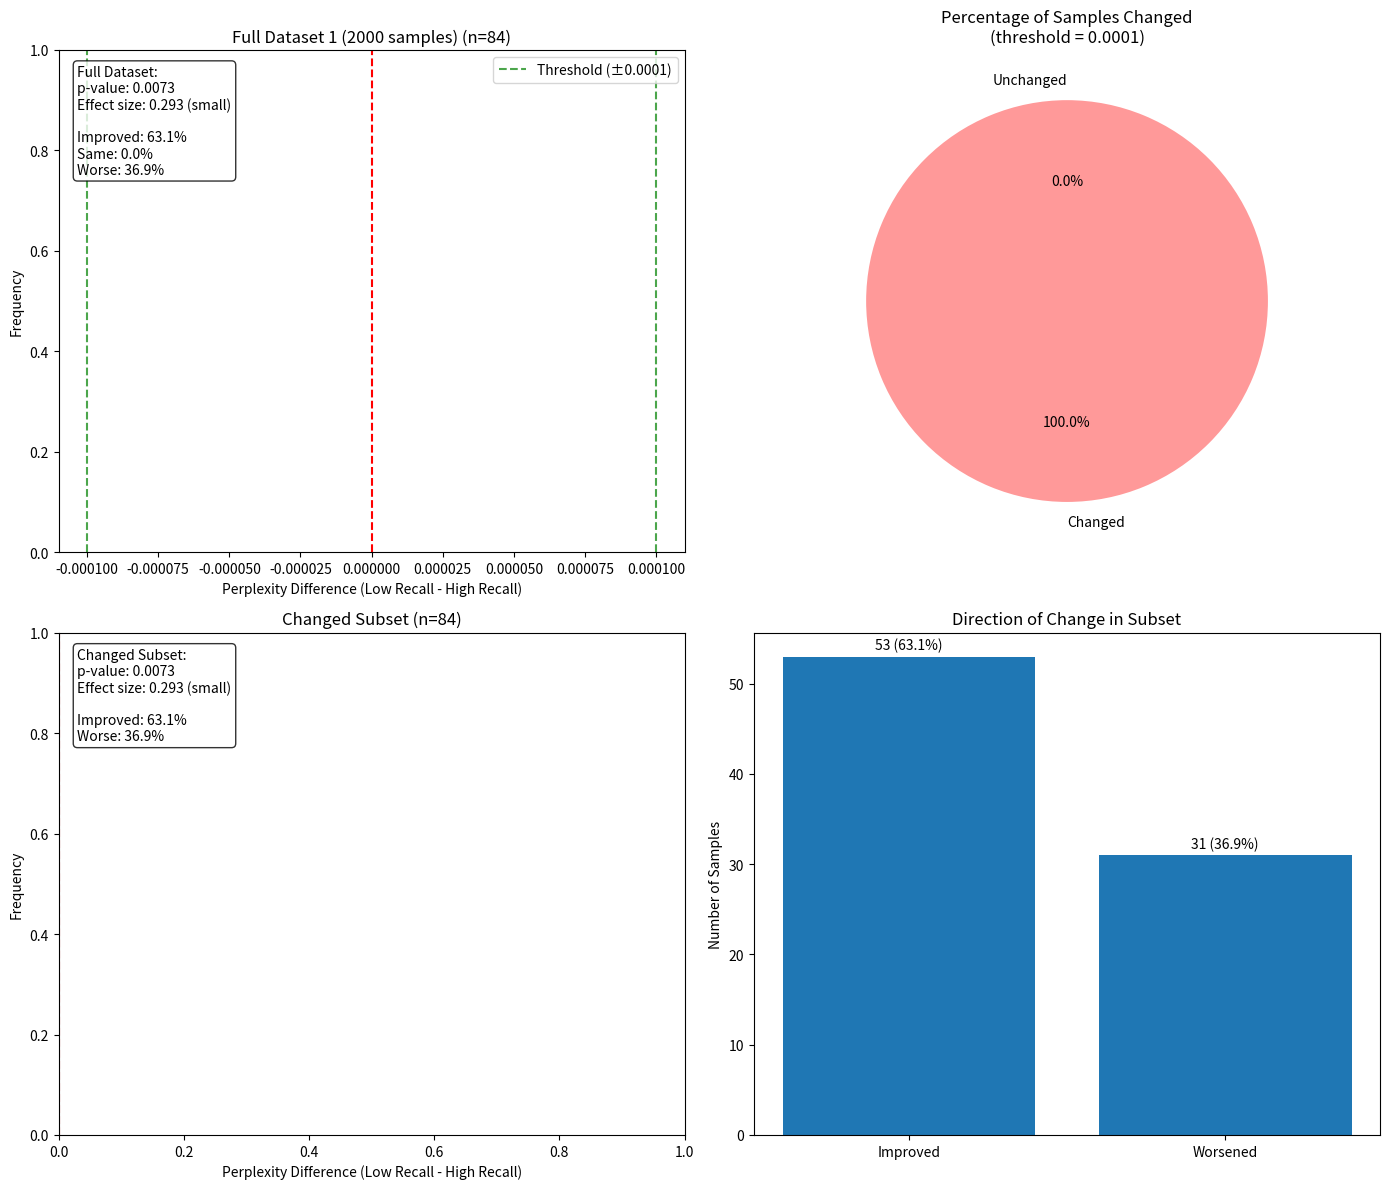

Python code for this plot:
import numpy as np
import pandas as pd
from scipy import stats
import matplotlib.pyplot as plt
import seaborn as sns


def analyze_perplexity_changed_subset(perplexity_low_recall, perplexity_high_recall,
                                      dataset_name="Dataset", threshold=0.0, alpha=0.05):
    """
    Analyze perplexity differences between low and high recall conditions, focusing on
    the subset of samples where perplexity actually changed.

    Parameters:
    -----------
    perplexity_low_recall : array-like
        Perplexity values under low retrieval recall condition
    perplexity_high_recall : array-like
        Perplexity values under high retrieval recall condition (same samples)
    dataset_name : str
        Name of the dataset for reporting
    threshold : float
        Minimum absolute difference to consider a sample as "changed"
    alpha : float
        Significance level

    Returns:
    --------
    results : dict
        Dictionary containing analysis results for both full dataset and changed subset
    """
    # Ensure arrays are numpy arrays of the same length
    perplexity_low_recall = np.asarray(perplexity_low_recall)
    perplexity_high_recall = np.asarray(perplexity_high_recall)

    if len(perplexity_low_recall) != len(perplexity_high_recall):
        raise ValueError("Both perplexity arrays must have the same length")

    # Calculate differences (low recall - high recall)
    # Positive differences mean perplexity decreased with higher recall
    differences = perplexity_low_recall - perplexity_high_recall

    # ----- ANALYSIS OF FULL DATASET -----
    # Run Wilcoxon signed-rank test on full dataset
    full_stat, full_p = stats.wilcoxon(differences, alternative='greater')

    # Calculate effect size for full dataset
    n_full = len(differences)
    # Safer z-score calculation that handles extreme p-values better
    if full_p < 1e-10:
        z_full = 6.5  # Approximate z-score for extremely small p-values
    else:
        z_full = stats.norm.ppf(1 - full_p / 2)  # two-tailed p to z
    effect_size_full = z_full / np.sqrt(n_full)

    # ----- IDENTIFY CHANGED SUBSET -----
    # Find samples where perplexity changed beyond the threshold
    changed_indices = np.where(np.abs(differences) > threshold)[0]
    changed_differences = differences[changed_indices]

    # Calculate percentage of samples that changed
    n_changed = len(changed_indices)
    percent_changed = (n_changed / n_full) * 100

    # ----- ANALYSIS OF CHANGED SUBSET -----
    subset_results = {}

    if n_changed > 0:
        # Run Wilcoxon signed-rank test on changed subset
        subset_stat, subset_p = stats.wilcoxon(changed_differences, alternative='greater')

        # Calculate effect size for changed subset
        if subset_p < 1e-10:
            z_subset = 6.5  # Approximate z-score for extremely small p-values
        else:
            z_subset = stats.norm.ppf(1 - subset_p / 2)  # two-tailed p to z
        effect_size_subset = z_subset / np.sqrt(n_changed)

        # Interpret effect size
        def interpret_effect_size(effect):
            if abs(effect) < 0.1:
                return "negligible"
            elif abs(effect) < 0.3:
                return "small"
            elif abs(effect) < 0.5:
                return "medium"
            else:
                return "large"

        # Calculate improved/worse percentages within changed subset
        improved_subset = np.sum(changed_differences > 0)
        worse_subset = np.sum(changed_differences < 0)

        subset_results = {
            'sample_size': n_changed,
            'wilcoxon_statistic': subset_stat,
            'p_value': subset_p,
            'significant': subset_p < alpha,
            'effect_size': effect_size_subset,
            'effect_interpretation': interpret_effect_size(effect_size_subset),
            'mean_difference': np.mean(changed_differences),
            'median_difference': np.median(changed_differences),
            'std_difference': np.std(changed_differences),
            'improved_count': improved_subset,
            'worse_count': worse_subset,
            'improved_percent': (improved_subset / n_changed) * 100 if n_changed > 0 else 0,
            'worse_percent': (worse_subset / n_changed) * 100 if n_changed > 0 else 0,
        }

    # ----- COMBINED RESULTS -----
    # Calculate descriptive statistics for full dataset
    improved_full = np.sum(differences > 0)
    same_full = np.sum(np.abs(differences) <= threshold)
    worse_full = np.sum(differences < -threshold)

    results = {
        'dataset': dataset_name,
        'threshold': threshold,

        # Full dataset results
        'full': {
            'sample_size': n_full,
            'wilcoxon_statistic': full_stat,
            'p_value': full_p,
            'significant': full_p < alpha,
            'effect_size': effect_size_full,
            'effect_interpretation': interpret_effect_size(effect_size_full),
            'mean_difference': np.mean(differences),
            'median_difference': np.median(differences),
            'std_difference': np.std(differences),
            'improved_count': improved_full,
            'same_count': same_full,
            'worse_count': worse_full,
            'improved_percent': improved_full / n_full * 100,
            'same_percent': same_full / n_full * 100,
            'worse_percent': worse_full / n_full * 100,
        },

        # Changed subset metadata
        'percent_samples_changed': percent_changed,

        # Changed subset results (if any samples changed)
        'changed_subset': subset_results if n_changed > 0 else {
            'sample_size': 0,
            'note': 'No samples changed beyond the threshold'
        }
    }

    return results


def visualize_subset_analysis(results, show_full_data=True):
    """
    Visualize the results of the changed subset analysis.

    Parameters:
    -----------
    results : dict
        Results from analyze_perplexity_changed_subset
    show_full_data : bool
        Whether to include visualizations of the full dataset

    Returns:
    --------
    fig : matplotlib.figure.Figure
        The created figure
    """
    dataset_name = results['dataset']
    threshold = results['threshold']

    # Determine number of plots based on whether changed subset exists
    has_changed_subset = 'sample_size' in results['changed_subset'] and results['changed_subset']['sample_size'] > 0

    if has_changed_subset:
        if show_full_data:
            fig, axes = plt.subplots(2, 2, figsize=(14, 12))
            axes = axes.flatten()
        else:
            fig, axes = plt.subplots(1, 2, figsize=(14, 6))
            axes = [None, None, axes[0], axes[1]]
    else:
        fig, axes = plt.subplots(1, 2, figsize=(14, 6))
        axes = [axes[0], axes[1], None, None]

    # Plot histogram and distribution of full dataset
    if show_full_data:
        # full_differences = results['full']['differences']

        # Histogram of all differences
        # sns.histplot(full_differences, kde=True, ax=axes[0])
        axes[0].axvline(x=0, color='red', linestyle='--')
        axes[0].set_xlabel('Perplexity Difference (Low Recall - High Recall)')
        axes[0].set_ylabel('Frequency')
        axes[0].set_title(f'Full {dataset_name} (n={results["full"]["sample_size"]})')

        # Add threshold lines if applicable
        if threshold > 0:
            axes[0].axvline(x=threshold, color='green', linestyle='--', alpha=0.7,
                            label=f'Threshold (±{threshold})')
            axes[0].axvline(x=-threshold, color='green', linestyle='--', alpha=0.7)
            axes[0].legend()

        # Add statistics annotation
        full_stats_text = (
            f"Full Dataset:\n"
            f"p-value: {results['full']['p_value']:.4f}\n"
            f"Effect size: {results['full']['effect_size']:.3f} "
            f"({results['full']['effect_interpretation']})\n\n"
            f"Improved: {results['full']['improved_percent']:.1f}%\n"
            f"Same: {results['full']['same_percent']:.1f}%\n"
            f"Worse: {results['full']['worse_percent']:.1f}%"
        )

        axes[0].annotate(full_stats_text, xy=(0.03, 0.97), xycoords='axes fraction',
                         ha='left', va='top',
                         bbox=dict(boxstyle='round', fc='white', alpha=0.8))

        # Pie chart showing percentage of changed samples
        if has_changed_subset:
            changed = results['percent_samples_changed']
            unchanged = 100 - changed

            axes[1].pie([changed, unchanged], labels=['Changed', 'Unchanged'],
                        autopct='%1.1f%%', startangle=90,
                        colors=['#ff9999', '#66b3ff'])
            axes[1].set_title(f'Percentage of Samples Changed\n(threshold = {threshold})')
        else:
            axes[1].text(0.5, 0.5, f"No samples changed\nbeyond threshold {threshold}",
                         ha='center', va='center', fontsize=14)
            axes[1].axis('off')

    # Plot histogram and stats for changed subset
    if has_changed_subset:
        # subset_differences = results['changed_subset']['differences']

        # Histogram of differences in changed subset
        if axes[2] is not None:
            # sns.histplot(subset_differences, kde=True, ax=axes[2])
            axes[2].axvline(x=0, color='red', linestyle='--')
            axes[2].set_xlabel('Perplexity Difference (Low Recall - High Recall)')
            axes[2].set_ylabel('Frequency')
            axes[2].set_title(f'Changed Subset (n={results["changed_subset"]["sample_size"]})')

            # Add statistics annotation
            subset_stats_text = (
                f"Changed Subset:\n"
                f"p-value: {results['changed_subset']['p_value']:.4f}\n"
                f"Effect size: {results['changed_subset']['effect_size']:.3f} "
                f"({results['changed_subset']['effect_interpretation']})\n\n"
                f"Improved: {results['changed_subset']['improved_percent']:.1f}%\n"
                f"Worse: {results['changed_subset']['worse_percent']:.1f}%"
            )

            axes[2].annotate(subset_stats_text, xy=(0.03, 0.97), xycoords='axes fraction',
                             ha='left', va='top',
                             bbox=dict(boxstyle='round', fc='white', alpha=0.8))

        # Direction comparison (improved vs. worsened)
        if axes[3] is not None:
            improved = results['changed_subset']['improved_count']
            worse = results['changed_subset']['worse_count']

            axes[3].bar(['Improved', 'Worsened'], [improved, worse])
            axes[3].set_title('Direction of Change in Subset')
            axes[3].set_ylabel('Number of Samples')

            # Add percentage labels
            for i, v in enumerate([improved, worse]):
                axes[3].text(i, v + 0.5, f"{v} ({v / (improved + worse) * 100:.1f}%)",
                             ha='center', va='bottom')

    plt.tight_layout()
    return fig


def compare_datasets_subset_analysis(results1, results2):
    """
    Compare the results of subset analysis between two datasets.

    Parameters:
    -----------
    results1 : dict
        Results from analyze_perplexity_changed_subset for dataset 1
    results2 : dict
        Results from analyze_perplexity_changed_subset for dataset 2

    Returns:
    --------
    comparison : dict
        Dictionary with comparison results
    """
    comparison = {
        'dataset1': results1['dataset'],
        'dataset2': results2['dataset'],
        'full_sample_size_ratio': results1['full']['sample_size'] / results2['full']['sample_size'],
        'percent_changed': {
            'dataset1': results1['percent_samples_changed'],
            'dataset2': results2['percent_samples_changed'],
            'ratio': results1['percent_samples_changed'] / results2['percent_samples_changed']
            if results2['percent_samples_changed'] > 0 else float('inf')
        }
    }

    # Compare changed subsets if both exist
    has_subset1 = 'sample_size' in results1['changed_subset'] and results1['changed_subset']['sample_size'] > 0
    has_subset2 = 'sample_size' in results2['changed_subset'] and results2['changed_subset']['sample_size'] > 0

    if has_subset1 and has_subset2:
        subset_comparison = {
            'sample_size_ratio': results1['changed_subset']['sample_size'] / results2['changed_subset']['sample_size'],
            'effect_size_ratio': results1['changed_subset']['effect_size'] / results2['changed_subset']['effect_size']
            if results2['changed_subset']['effect_size'] != 0 else float('inf'),
            'mean_difference_ratio': results1['changed_subset']['mean_difference'] / results2['changed_subset'][
                'mean_difference']
            if results2['changed_subset']['mean_difference'] != 0 else float('inf'),
            'improved_percent_ratio': results1['changed_subset']['improved_percent'] / results2['changed_subset'][
                'improved_percent']
            if results2['changed_subset']['improved_percent'] != 0 else float('inf'),
            'both_significant': results1['changed_subset']['significant'] and results2['changed_subset']['significant']
        }
        comparison['changed_subset'] = subset_comparison
    else:
        comparison['changed_subset'] = {'note': 'Cannot compare - one or both datasets have no changed samples'}

    return comparison


if __name__ == '__main__':
    data_list = [[1.2581325138002153, 1.06955767976151, 1.1799598601999453, 1.1021221975696704, 1.1007394932268135, 1.084039158092242, 1.085050263474326, 1.2046522911706352, 1.1869185615731004, 1.1176260591434126, 1.1007314323781285, 1.049970467873029, 1.3083921222196597, 1.0937347160143482, 1.1456015891217455, 1.1872400547710467, 1.1667485414204646, 1.1244870489245902, 1.1052520216341597, 1.0661000490169823, 1.114006334870804, 1.1036769143248046, 1.2886324645395542, 1.0530532128696122, 1.0530935793655989, 1.136873780938784, 1.0714020080185604, 1.3159954886799796, 1.2274706087063079, 1.1582836204086566, 1.0508136930259524, 1.0736800036453615, 1.0416768394809317, 1.189633006639218, 1.1048885834982243, 1.1710710582928234, 1.123637708593896, 1.1173145860646094, 1.0743667399988048, 1.1439301331121254, 1.1829967113771025, 1.1286786074356363, 1.0741428466313132, 1.125380677994181, 1.0979422035533875, 1.1461804754689293, 1.155139357256428, 1.184370400992144, 1.1888986674022821, 1.1294710561358416, 1.284382239952294, 1.2521843105889672, 1.0724385139630421, 1.0954385490852805, 1.1312869123134535, 1.1524617437471572, 1.1209562908965534, 1.1171791967715436, 1.0685173129940544, 1.060655529660689, 1.1267790874436703, 1.1330080133670941, 1.1229777504099665, 1.197639790232391, 1.1002360060824168, 1.1340776890180038, 1.2259641462868296, 1.0915991070742044, 1.0545751770554996, 1.2090106059017471, 1.0552581352262826, 1.104608573734826, 1.1011505300735571, 1.1930650511637215, 1.088263863617319, 1.1011505300735571, 1.062010426147078, 1.1966894350545307, 1.0892615724925097, 1.0559820571677507, 1.1518592629764701, 1.0895718785690565, 1.0870510469907244, 1.1455451989855243],
[1.1909202196173954, 1.0594508242065444, 1.1718559441300629, 1.2131659141206954, 1.0635329402524087, 1.050902726019494, 1.050902726019494, 1.144530366289747, 1.1424351701022903, 1.0661959454595793, 1.0883729185516717, 1.1331019830155087, 1.1597050711019026, 1.099484553983093, 1.1416110719364632, 1.0798717252636105, 1.1640414006497366, 1.130451179560741, 1.1466648926038907, 1.0553733338143085, 1.0776721555127244, 1.0746825617509945, 1.0719312747300314, 1.0499462221869522, 1.0495124206633244, 1.1450090677040288, 1.051062206576467, 1.318464266962154, 1.1472325101129326, 1.0377008179716756, 1.077265280896909, 1.1069445911607685, 1.0582585186010023, 1.1950179015425053, 1.02552157978808, 1.0614159681028092, 1.0925228896562922, 1.2129783895596453, 1.1008579671392102, 1.1440705265638802, 1.1438768715449532, 1.1162276300895067, 1.0588914403096286, 1.1605054492342002, 1.1388866145930092, 1.125895139868598, 1.1179311118389563, 1.1078669612322056, 1.107257901151625, 1.0481335516081838, 1.1483693549742717, 1.2425513564803548, 1.2183472331448661, 1.0656315321016954, 1.0997757673841286, 1.118662029385967, 1.06773542355167, 1.0945557795561942, 1.0635705544904515, 1.0548053765243837, 1.0940563000151113, 1.1140378302525737, 1.1351259411673098, 1.120263539504489, 1.1375595865342392, 1.1251555268224351, 1.1221360930820854, 1.0284579548064436, 1.0705082644910222, 1.3506963231872824, 1.060611241029233, 1.0643899028358623, 1.1184452535373017, 1.099654713205119, 1.123054492977857, 1.1184452535373017, 1.0686399904761383, 1.2629127200282588, 1.0412161510790818, 1.1962860052723776, 1.4176643385742629, 1.0851913261202741, 1.1143492031859679, 1.164207001439214]
]

    data_list = [[1.0174375063763244, 1.0563444927075325, 1.0095994654742515, 1.0686691847815062, 1.0147752165163424, 1.032351832779185, 1.044837762053463, 1.0122701697179257, 1.0135319099069158, 1.0208319420848757, 1.02203469445299, 1.0543234351125934, 1.1932006043780725, 1.0427723827340176, 1.0777312462857858, 1.0987688843984458, 1.0445472799312414, 1.0472990853641342, 1.0145796315855007, 1.022800790317249, 1.0017181130144535, 1.1167490727276002, 1.0456021662718158, 1.0026384248877354, 1.002210043661637, 1.144384619083331, 1.0247566305186726, 1.0663541914039156, 1.0417847188041507, 1.0322942126570527, 1.0299518000377605, 1.0351857388015624, 1.0348598142645606, 1.0731277117400024, 1.0036596435026233, 1.0282318886271908, 1.078335136174076, 1.0029925345695458, 1.0821983508158532, 1.0427216401606567, 1.06086977685532, 1.0068153175963144, 1.0717806053148247, 1.0491456195085171, 1.0497566336447308, 1.051619168492518, 1.1439712743420027, 1.0363119970036547, 1.0457050516983906, 1.0623315494680639, 1.052884340361019, 1.1097899172759553, 1.0562573696693613, 1.0815761302141293, 1.0679921398013683, 1.038122464492435, 1.0706029636829768, 1.0069017275571304, 1.0223716928697104, 1.0551768394614573, 1.010851371074323, 1.0651104505203266, 1.0604949007796687, 1.0136714319569609, 1.013463163825304, 1.076855436758955, 1.053287427415323, 1.001555331810521, 1.0163065293167017, 1.0815647331611964, 1.0014919829145539, 1.0244112603070967, 1.0006249452030147, 1.0006685001572475, 1.051864748369198, 1.0006206711106587, 1.0129040833609282, 1.0684695871522847, 1.0170414919428536, 1.0777960532498414, 1.0387513542219504, 1.0038014263877888, 1.1339429297957933, 1.0644979233385394],
[1.0150593568155848, 1.027189285343415, 1.0116571161688588, 1.0368335385629053, 1.0060262461147897, 1.010489601751729, 1.021072147504854, 1.0112925325220616, 1.0120745621261207, 1.0128846662617763, 1.095872036521258, 1.0440428643491584, 1.0054000847189242, 1.0050665612831367, 1.0615534632862869, 1.0416607711212535, 1.022824878701113, 1.0304818128236184, 1.024728553653352, 1.0038271242810868, 1.0416056142655314, 1.000578499316572, 1.0010905190135795, 1.015943242991724, 1.0099027119886148, 1.0114965043932305, 1.0013073955478267, 1.0493792830681568, 1.038764905865267, 1.0055412683266498, 1.0415756813174677, 1.041600016056422, 1.0111494093447762, 1.012559404028144, 1.002220254520375, 1.0184067071554508, 1.0436146913740385, 1.0594943905021723, 1.034185115780023, 1.0738240324805173, 1.0151192088015986, 1.0398624181538507, 1.0049590521468907, 1.0123487591902536, 1.0398642113475414, 1.064484664469261, 1.0775196638590916, 1.018274832314804, 1.0130189652935517, 1.0028982160249449, 1.049700431308075, 1.1101094732194616, 1.0460614684897491, 1.0091279609488455, 1.0576772288399399, 1.012209303689225, 1.1101680926767274, 1.1180730645835844, 1.0032456920130128, 1.0093152383784985, 1.084873645458005, 1.0700058455893362, 1.0823881953881893, 1.012698239462059, 1.0359356151548245, 1.0754015848575196, 1.0214327296262407, 1.0295841935924248, 1.0142487893612944, 1.1023350905676208, 1.0237393663392607, 1.01077821383788, 1.0007421794303042, 1.0031732045464936, 1.0424838784881547, 1.0007273374537524, 1.0299715467285457, 1.031569600439039, 1.10324267334484, 1.0328097398105531, 1.0496426757551802, 1.0401822374634566, 1.1365269846787756, 1.0963554406856117]
]

    # sample_indices = np.random.choice(2000, 200, replace=False)
    #
    # # Sample datasets at those indices
    # sampled_datasets = [
    #     [dataset[idx] for idx in sample_indices]
    #     for dataset in data_list
    # ]
    # data_list = sampled_datasets


    # Example usage:
    # Define a reasonable threshold based on expected perplexity changes
    threshold = 0.0001  # Only consider samples where perplexity changed by at least 0.5

    # Dataset 1 (2000 samples)
    results = []
    for idx in range(len(data_list)-1):
        results.append(analyze_perplexity_changed_subset(
            data_list[idx], data_list[idx+1],
            dataset_name="Dataset 1 (2000 samples)",
            threshold=threshold
        ))


    # Visualize results
    fig1 = visualize_subset_analysis(results[0])
    plt.savefig('dataset1_subset_analysis.png', dpi=300, bbox_inches='tight')

    for idx, result in enumerate(results):
        print(f"{idx * 0.2} -> {(idx + 1) * 0.2}")
        print('  p-value: ', result['full']['p_value'])
        print('  significant: ', result['full']['significant'])
        print('  effect_size: ', result['changed_subset']['effect_size'])
        print('  improved_percent: ', result['changed_subset']['improved_percent'])
